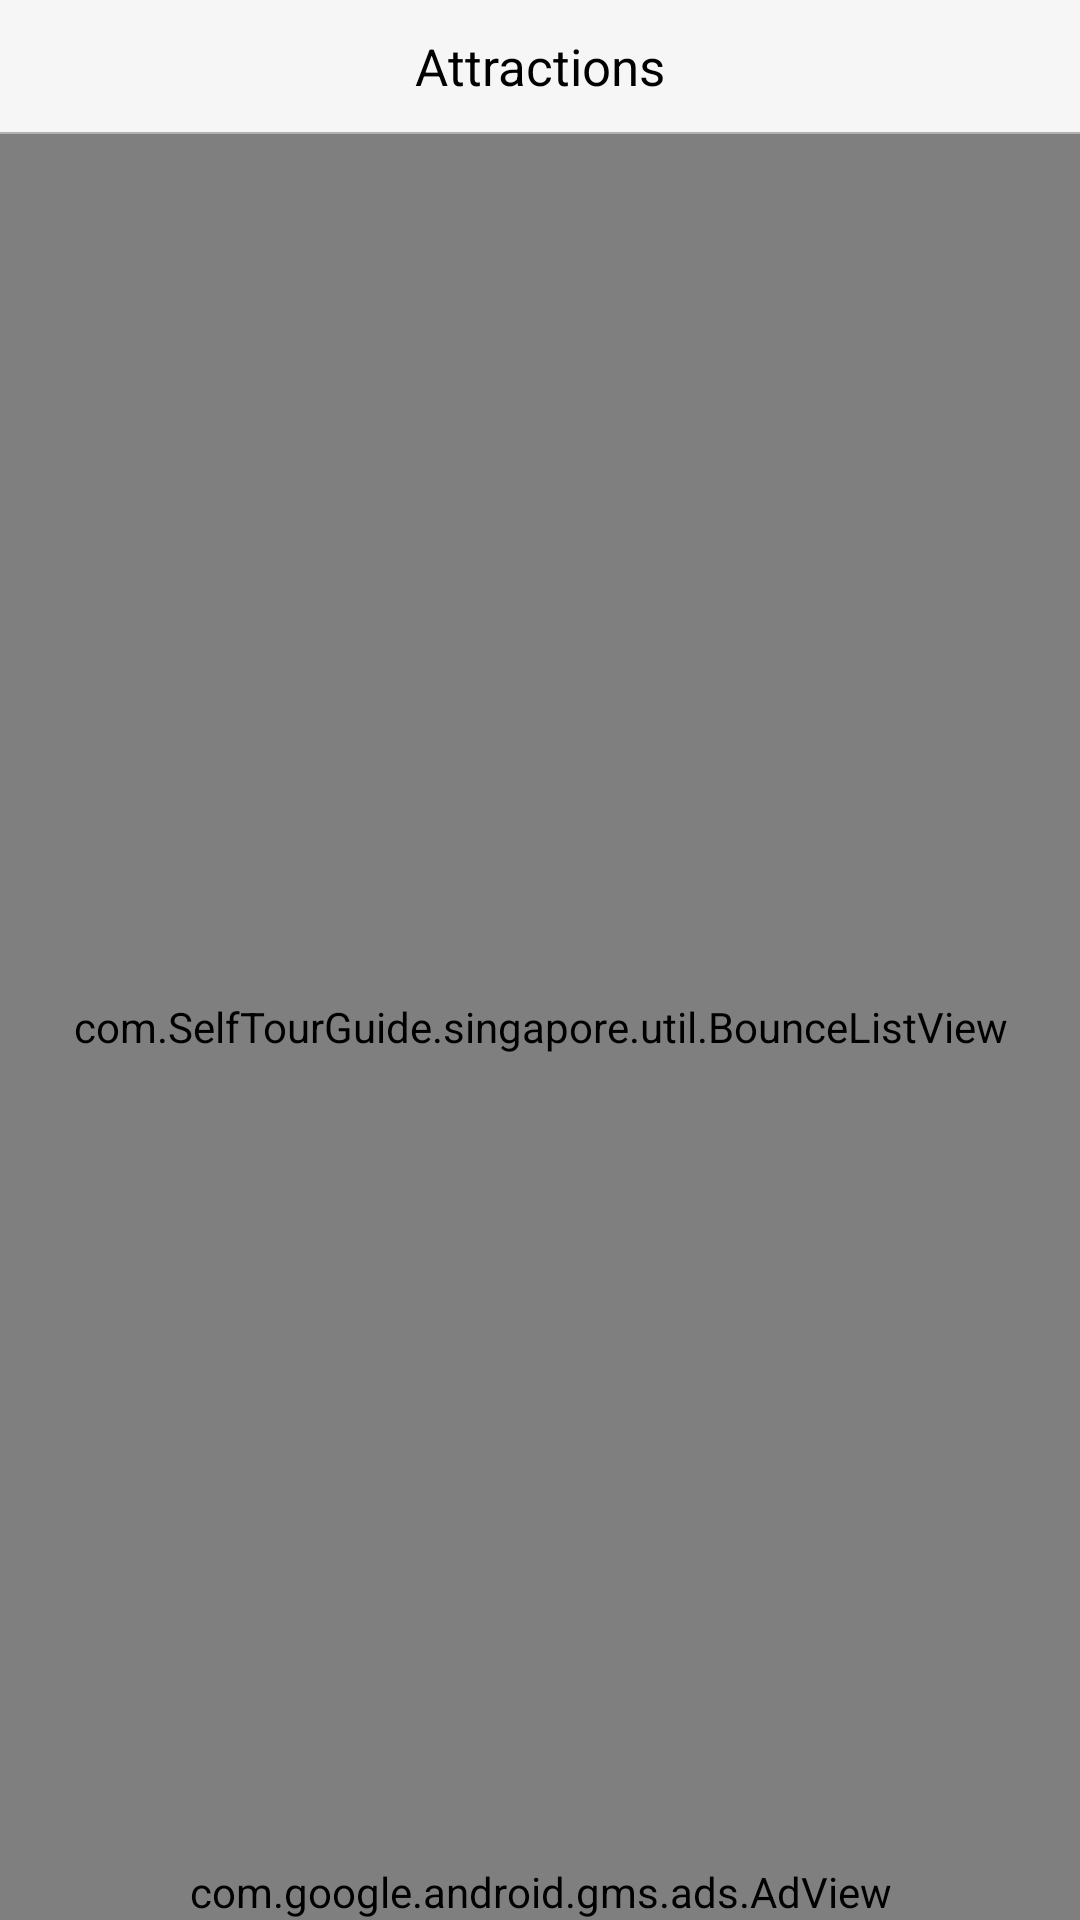

Write the Android layout XML for this screen, with the resource values it uses.
<!-- AndroidManifest.xml: application theme android:Theme.Black.NoTitleBar -->
<!-- res/layout/activity_attractions.xml -->
<?xml version="1.0" encoding="utf-8"?>

<RelativeLayout xmlns:android="http://schemas.android.com/apk/res/android"
    xmlns:app="http://schemas.android.com/apk/res-auto"
    xmlns:tools="http://schemas.android.com/tools"
    xmlns:ads="http://schemas.android.com/apk/res-auto"
    android:id="@+id/activity_attractions"
    android:layout_width="match_parent"
    android:layout_height="match_parent"
    android:background="@color/appbg"
    tools:context="com.SelfTourGuide.singapore.ui.AttractionsActivity">
    <RelativeLayout
        android:id="@+id/rl_top"
        android:layout_width="match_parent"
        android:layout_height="44dp"
        android:background="@color/appbg"
        android:gravity="center_vertical">
        <LinearLayout
            android:id="@+id/ll_back"
            android:layout_width="40dp"
            android:layout_height="45dp"
            android:gravity="center">
            <ImageView
                android:id="@+id/iv_back"
                android:layout_width="wrap_content"
                android:layout_height="wrap_content"
                android:src="@drawable/pressleft"/>
        </LinearLayout>
        <TextView
            android:textColor="@color/black"
            android:layout_centerInParent="true"
            android:layout_width="wrap_content"
            android:layout_height="wrap_content"
            android:textSize="17sp"
            android:text="@string/attractions"/>
       

    </RelativeLayout>
    <View
        android:id="@+id/line"
        android:layout_below="@+id/rl_top"
        android:layout_width="match_parent"
        android:layout_height="0.5dp"
        android:background="@color/navigation_line"/>

     <com.SelfTourGuide.singapore.util.BounceListView
         android:dividerHeight="0.5dp"
         android:layout_below="@id/line"
         android:id="@+id/mListView"
         android:background="@color/appbg"
         android:divider="@color/applistline"
         android:scrollbars="none"
         android:listSelector="@color/appbg"
         android:layout_width="match_parent"
         android:layout_height="match_parent"/>

    <LinearLayout
        android:id="@+id/ll_empty_img"
        android:layout_width="match_parent"
        android:layout_height="match_parent"
        android:layout_centerInParent="true"
        android:gravity="center"
        android:visibility="gone"
        android:orientation="vertical">
        <ImageView
            android:id="@+id/empty"
            android:layout_width="wrap_content"
            android:layout_height="wrap_content"
            android:src="@drawable/network"/>
        <TextView
            android:layout_marginTop="20dp"
            android:text="@string/notnet"
            android:layout_below="@id/empty"
            android:layout_width="wrap_content"
            android:layout_height="wrap_content" />
    </LinearLayout>

    <com.google.android.gms.ads.AdView
        android:id="@+id/adView"
        android:hardwareAccelerated="true"
        android:background="#00000000"
        android:layout_alignParentBottom="true"
        android:layout_width="fill_parent"
        android:layout_gravity="center_horizontal"
        android:layout_height="wrap_content"
        ads:adSize="BANNER"
        ads:adUnitId="@string/bannerunit"/>

</RelativeLayout>
<!-- resources referenced by this layout -->
<resources>
  <color name="appbg">#f6f6f6</color>
  <color name="applistline">#e3dfdf</color>
  <color name="black">#000000</color>
  <color name="navigation_line">#B2B2B2</color>
  <!-- drawable network: png bitmap (drawable-xhdpi, 4987 bytes) -->
  <string name="attractions">Attractions</string>
  <string name="bannerunit">ca-app-pub-4391447140300687/2165405634</string>
  <string name="notnet">You\'re offline.</string>
</resources>
